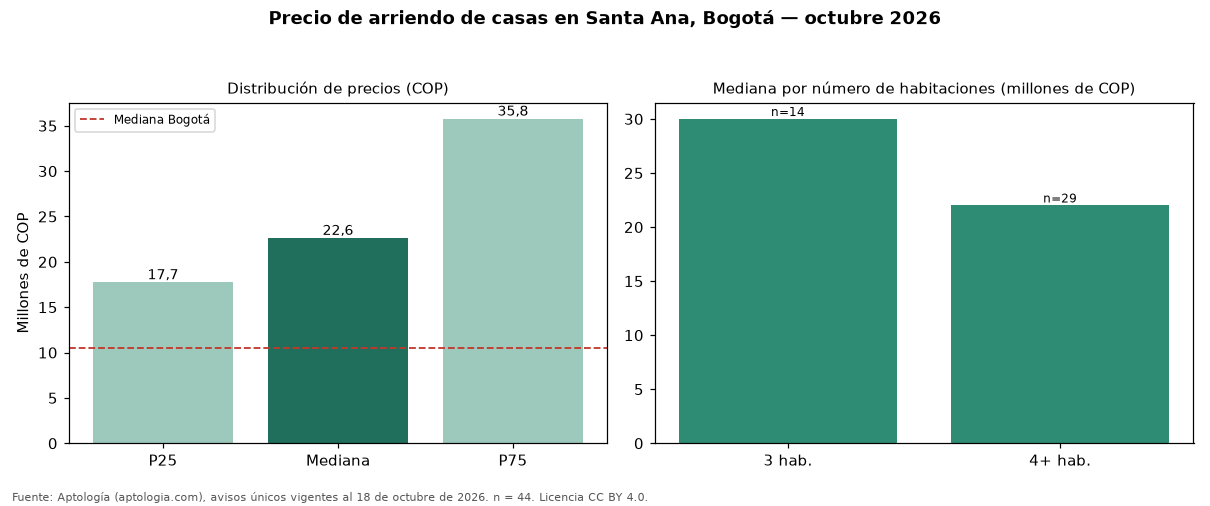

The data file committed next to this chart (first rows):
seccion, metrica, valor_cop, n
precio, p25, 17725000, 44
precio, mediana, 22610000, 44
precio, p75, 35750000, 44
cop_por_m2, p25, 39401, 44
cop_por_m2, mediana, 48155, 44
cop_por_m2, p75, 60698, 44
area, area_mediana_m2, 500.0, 44
habitaciones, 3, 30000000, 14
habitaciones, 4+, 22000000, 29
administracion, mediana, 660000, 14
estrato, moda, 6, 
parqueadero, porcentaje_con_parqueadero, 100.0, 44
ciudad, mediana_ciudad, 10500000, 2728
ciudad, mediana_cop_por_m2_ciudad, 30556, 2728
